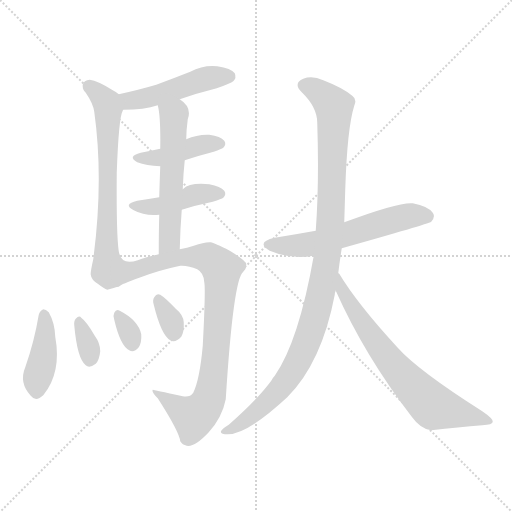
t = 0.00 s
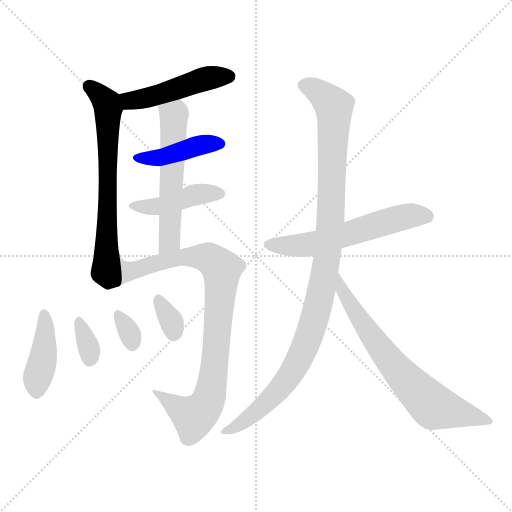
t = 1.88 s
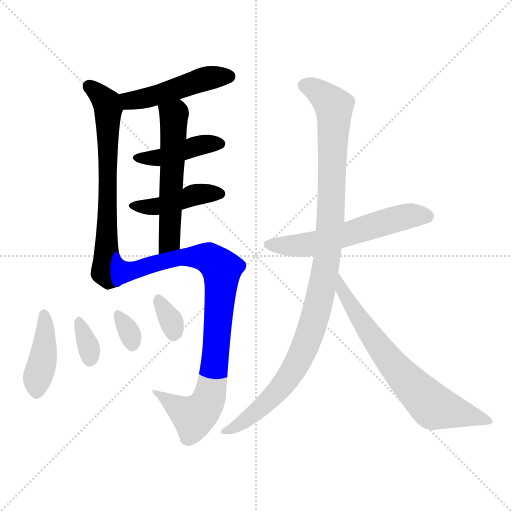
t = 3.75 s
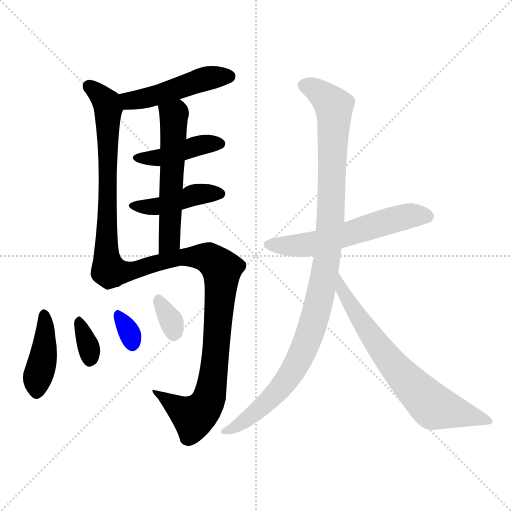
t = 5.63 s
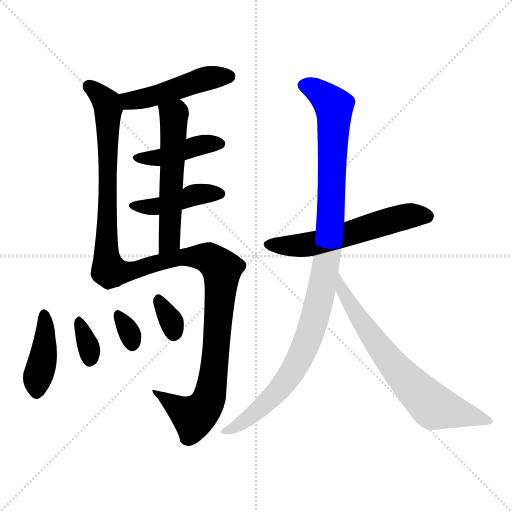
t = 7.50 s
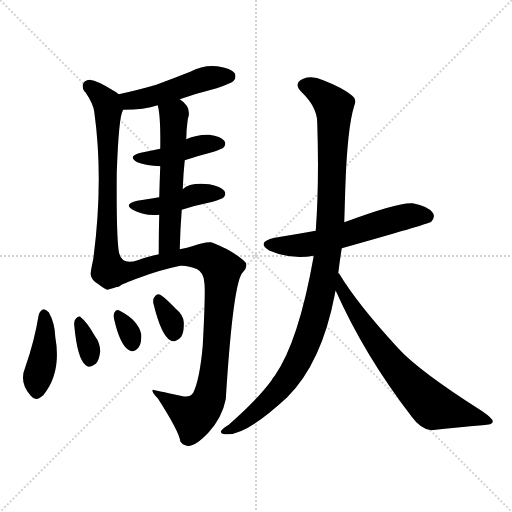
t = 9.38 s

The animated SVG that drew these frames (rendered in a browser with its animation timeline set to each time). Animation: 13 CSS @keyframes rules; one cycle of 9.38 s.

<svg version="1.1" viewBox="0 0 1024 1024" xmlns="http://www.w3.org/2000/svg">
  <g stroke="lightgray" stroke-dasharray="1,1" stroke-width="1" transform="scale(4, 4)">
    <line x1="0" y1="0" x2="256" y2="256"></line>
    <line x1="256" y1="0" x2="0" y2="256"></line>
    <line x1="128" y1="0" x2="128" y2="256"></line>
    <line x1="0" y1="128" x2="256" y2="128"></line>
  </g>
<g transform="scale(1, -1) translate(0, -900)">
   <style type="text/css">
    @keyframes keyframes0 {
      from {
       stroke: blue;
       stroke-dashoffset: 478;
       stroke-width: 128;
       }
       61% {
       animation-timing-function: step-end;
       stroke: blue;
       stroke-dashoffset: 0;
       stroke-width: 128;
       }
       to {
       stroke: black;
       stroke-width: 1024;
       }
       }
       #make-me-a-hanzi-animation-0 {
         animation: keyframes0 0.638997s both;
         animation-delay: 0.000000s;
         animation-timing-function: linear;
       }
    @keyframes keyframes1 {
      from {
       stroke: blue;
       stroke-dashoffset: 671;
       stroke-width: 128;
       }
       69% {
       animation-timing-function: step-end;
       stroke: blue;
       stroke-dashoffset: 0;
       stroke-width: 128;
       }
       to {
       stroke: black;
       stroke-width: 1024;
       }
       }
       #make-me-a-hanzi-animation-1 {
         animation: keyframes1 0.796061s both;
         animation-delay: 0.638997s;
         animation-timing-function: linear;
       }
    @keyframes keyframes2 {
      from {
       stroke: blue;
       stroke-dashoffset: 422;
       stroke-width: 128;
       }
       58% {
       animation-timing-function: step-end;
       stroke: blue;
       stroke-dashoffset: 0;
       stroke-width: 128;
       }
       to {
       stroke: black;
       stroke-width: 1024;
       }
       }
       #make-me-a-hanzi-animation-2 {
         animation: keyframes2 0.593424s both;
         animation-delay: 1.435059s;
         animation-timing-function: linear;
       }
    @keyframes keyframes3 {
      from {
       stroke: blue;
       stroke-dashoffset: 430;
       stroke-width: 128;
       }
       58% {
       animation-timing-function: step-end;
       stroke: blue;
       stroke-dashoffset: 0;
       stroke-width: 128;
       }
       to {
       stroke: black;
       stroke-width: 1024;
       }
       }
       #make-me-a-hanzi-animation-3 {
         animation: keyframes3 0.599935s both;
         animation-delay: 2.028483s;
         animation-timing-function: linear;
       }
    @keyframes keyframes4 {
      from {
       stroke: blue;
       stroke-dashoffset: 557;
       stroke-width: 128;
       }
       64% {
       animation-timing-function: step-end;
       stroke: blue;
       stroke-dashoffset: 0;
       stroke-width: 128;
       }
       to {
       stroke: black;
       stroke-width: 1024;
       }
       }
       #make-me-a-hanzi-animation-4 {
         animation: keyframes4 0.703288s both;
         animation-delay: 2.628418s;
         animation-timing-function: linear;
       }
    @keyframes keyframes5 {
      from {
       stroke: blue;
       stroke-dashoffset: 892;
       stroke-width: 128;
       }
       74% {
       animation-timing-function: step-end;
       stroke: blue;
       stroke-dashoffset: 0;
       stroke-width: 128;
       }
       to {
       stroke: black;
       stroke-width: 1024;
       }
       }
       #make-me-a-hanzi-animation-5 {
         animation: keyframes5 0.975911s both;
         animation-delay: 3.331706s;
         animation-timing-function: linear;
       }
    @keyframes keyframes6 {
      from {
       stroke: blue;
       stroke-dashoffset: 411;
       stroke-width: 128;
       }
       57% {
       animation-timing-function: step-end;
       stroke: blue;
       stroke-dashoffset: 0;
       stroke-width: 128;
       }
       to {
       stroke: black;
       stroke-width: 1024;
       }
       }
       #make-me-a-hanzi-animation-6 {
         animation: keyframes6 0.584473s both;
         animation-delay: 4.307617s;
         animation-timing-function: linear;
       }
    @keyframes keyframes7 {
      from {
       stroke: blue;
       stroke-dashoffset: 332;
       stroke-width: 128;
       }
       52% {
       animation-timing-function: step-end;
       stroke: blue;
       stroke-dashoffset: 0;
       stroke-width: 128;
       }
       to {
       stroke: black;
       stroke-width: 1024;
       }
       }
       #make-me-a-hanzi-animation-7 {
         animation: keyframes7 0.520182s both;
         animation-delay: 4.892090s;
         animation-timing-function: linear;
       }
    @keyframes keyframes8 {
      from {
       stroke: blue;
       stroke-dashoffset: 319;
       stroke-width: 128;
       }
       51% {
       animation-timing-function: step-end;
       stroke: blue;
       stroke-dashoffset: 0;
       stroke-width: 128;
       }
       to {
       stroke: black;
       stroke-width: 1024;
       }
       }
       #make-me-a-hanzi-animation-8 {
         animation: keyframes8 0.509603s both;
         animation-delay: 5.412272s;
         animation-timing-function: linear;
       }
    @keyframes keyframes9 {
      from {
       stroke: blue;
       stroke-dashoffset: 327;
       stroke-width: 128;
       }
       52% {
       animation-timing-function: step-end;
       stroke: blue;
       stroke-dashoffset: 0;
       stroke-width: 128;
       }
       to {
       stroke: black;
       stroke-width: 1024;
       }
       }
       #make-me-a-hanzi-animation-9 {
         animation: keyframes9 0.516113s both;
         animation-delay: 5.921875s;
         animation-timing-function: linear;
       }
    @keyframes keyframes10 {
      from {
       stroke: blue;
       stroke-dashoffset: 579;
       stroke-width: 128;
       }
       65% {
       animation-timing-function: step-end;
       stroke: blue;
       stroke-dashoffset: 0;
       stroke-width: 128;
       }
       to {
       stroke: black;
       stroke-width: 1024;
       }
       }
       #make-me-a-hanzi-animation-10 {
         animation: keyframes10 0.721191s both;
         animation-delay: 6.437988s;
         animation-timing-function: linear;
       }
    @keyframes keyframes11 {
      from {
       stroke: blue;
       stroke-dashoffset: 1054;
       stroke-width: 128;
       }
       77% {
       animation-timing-function: step-end;
       stroke: blue;
       stroke-dashoffset: 0;
       stroke-width: 128;
       }
       to {
       stroke: black;
       stroke-width: 1024;
       }
       }
       #make-me-a-hanzi-animation-11 {
         animation: keyframes11 1.107747s both;
         animation-delay: 7.159180s;
         animation-timing-function: linear;
       }
    @keyframes keyframes12 {
      from {
       stroke: blue;
       stroke-dashoffset: 696;
       stroke-width: 128;
       }
       69% {
       animation-timing-function: step-end;
       stroke: blue;
       stroke-dashoffset: 0;
       stroke-width: 128;
       }
       to {
       stroke: black;
       stroke-width: 1024;
       }
       }
       #make-me-a-hanzi-animation-12 {
         animation: keyframes12 0.816406s both;
         animation-delay: 8.266927s;
         animation-timing-function: linear;
       }
</style>
<path d="M 359.5 701.5 Q 393.5 713.5 433.5 723.5 Q 461.5 733.5 466.5 737.5 Q 473.5 744.5 469.5 753.5 Q 462.5 763.5 434.5 767.5 Q 406.5 770.5 380.5 756.5 Q 347.5 743.5 312.5 730.5 Q 278.5 720.5 237.5 711.5 C 208.5 704.5 216.5 680.5 246.5 680.5 Q 288.5 680.5 315.5 689.5 L 359.5 701.5 Z" fill="lightgray"></path> 
<path d="M 237.5 711.5 Q 233.5 715.5 225.5 719.5 Q 195.5 738.5 179.5 740.5 Q 167.5 739.5 165.5 730.5 Q 164.5 720.5 171.5 714.5 Q 186.5 692.5 188.5 676.5 Q 207.5 540.5 186.5 381.5 Q 180.5 354.5 181.5 350.5 Q 182.5 340.5 195.5 332.5 Q 208.5 322.5 214.5 320.5 Q 224.5 323.5 238.5 327.5 C 247.5 330.5 242.5 362.5 238.5 392.5 Q 232.5 417.5 233.5 554.5 Q 237.5 666.5 245.5 678.5 Q 245.5 679.5 246.5 680.5 C 253.5 700.5 253.5 700.5 237.5 711.5 Z" fill="lightgray"></path> 
<path d="M 369.5 579.5 Q 396.5 588.5 427.5 596.5 Q 443.5 602.5 446.5 604.5 Q 453.5 611.5 448.5 618.5 Q 441.5 627.5 418.5 630.5 Q 394.5 631.5 372.5 621.5 L 320.5 602.5 Q 301.5 598.5 281.5 594.5 Q 253.5 587.5 274.5 575.5 Q 292.5 568.5 320.5 567.5 L 369.5 579.5 Z" fill="lightgray"></path> 
<path d="M 363.5 480.5 Q 391.5 489.5 425.5 496.5 Q 443.5 502.5 446.5 504.5 Q 453.5 511.5 448.5 518.5 Q 441.5 527.5 418.5 531.5 Q 379.5 535.5 365.5 521.5 L 318.5 505.5 Q 297.5 502.5 274.5 498.5 Q 244.5 491.5 267.5 479.5 Q 289.5 467.5 318.5 470.5 L 363.5 480.5 Z" fill="lightgray"></path> 
<path d="M 365.5 521.5 Q 366.5 552.5 369.5 579.5 L 372.5 621.5 Q 372.5 639.5 375.5 661.5 Q 384.5 685.5 359.5 701.5 C 335.5 719.5 309.5 718.5 315.5 689.5 Q 321.5 667.5 320.5 602.5 L 320.5 567.5 Q 319.5 542.5 318.5 505.5 L 318.5 470.5 Q 317.5 436.5 317.5 391.5 C 317.5 361.5 358.5 371.5 359.5 401.5 Q 360.5 443.5 363.5 480.5 L 365.5 521.5 Z" fill="lightgray"></path> 
<path d="M 238.5 327.5 Q 242.5 331.5 278.5 344.5 Q 317.5 359.5 360.5 368.5 Q 376.5 369.5 394.5 361.5 Q 407.5 354.5 408.5 335.5 Q 411.5 322.5 405.5 208.5 Q 399.5 141.5 386.5 114.5 Q 379.5 104.5 365.5 107.5 Q 306.5 120.5 305.5 120.5 Q 302.5 116.5 315.5 103.5 Q 358.5 36.5 360.5 17.5 Q 364.5 10.5 373.5 8.5 Q 389.5 5.5 417.5 35.5 Q 444.5 65.5 451.5 101.5 Q 466.5 341.5 486.5 356.5 Q 493.5 363.5 492.5 371.5 Q 492.5 378.5 459.5 398.5 Q 428.5 414.5 421.5 415.5 Q 409.5 416.5 387.5 408.5 Q 374.5 404.5 359.5 401.5 L 317.5 391.5 Q 290.5 385.5 275.5 379.5 Q 244.5 369.5 238.5 392.5 C 218.5 415.5 211.5 314.5 238.5 327.5 Z" fill="lightgray"></path> 
<path d="M 77.5 270.5 Q 68.5 216.5 50.5 165.5 Q 37.5 134.5 61.5 108.5 Q 71.5 95.5 86.5 109.5 Q 123.5 154.5 110.5 226.5 Q 109.5 254.5 97.5 275.5 Q 91.5 281.5 86.5 281.5 Q 79.5 278.5 77.5 270.5 Z" fill="lightgray"></path> 
<path d="M 148.5 249.5 Q 154.5 182.5 171.5 169.5 Q 178.5 162.5 191.5 172.5 Q 198.5 179.5 200.5 197.5 Q 200.5 213.5 189.5 228.5 Q 173.5 256.5 162.5 264.5 Q 158.5 270.5 151.5 262.5 Q 147.5 258.5 148.5 249.5 Z" fill="lightgray"></path> 
<path d="M 228.5 260.5 Q 240.5 208.5 258.5 199.5 Q 267.5 193.5 277.5 205.5 Q 283.5 214.5 282.5 231.5 Q 276.5 259.5 239.5 278.5 Q 232.5 282.5 228.5 274.5 Q 225.5 268.5 228.5 260.5 Z" fill="lightgray"></path> 
<path d="M 307.5 290.5 Q 322.5 229.5 340.5 219.5 Q 350.5 213.5 362.5 226.5 Q 368.5 236.5 367.5 255.5 Q 366.5 270.5 351.5 282.5 Q 330.5 304.5 320.5 310.5 Q 313.5 314.5 308.5 305.5 Q 304.5 299.5 307.5 290.5 Z" fill="lightgray"></path> 
<path d="M 683.5 403.5 Q 854.5 451.5 862.5 456.5 Q 871.5 466.5 865.5 474.5 Q 856.5 487.5 825.5 493.5 Q 798.5 496.5 688.5 455.5 L 631.5 438.5 Q 592.5 431.5 549.5 424.5 Q 510.5 415.5 539.5 398.5 Q 581.5 380.5 627.5 388.5 L 683.5 403.5 Z" fill="lightgray"></path> 
<path d="M 676.5 353.5 Q 679.5 378.5 683.5 403.5 L 688.5 455.5 L 690.5 521.5 Q 694.5 644.5 708.5 688.5 Q 714.5 701.5 704.5 708.5 Q 685.5 724.5 646.5 739.5 Q 624.5 749.5 606.5 742.5 Q 585.5 733.5 603.5 715.5 Q 634.5 685.5 634.5 654.5 Q 638.5 533.5 631.5 438.5 L 627.5 388.5 Q 597.5 217.5 549.5 148.5 Q 545.5 144.5 542.5 138.5 Q 515.5 101.5 457.5 50.5 Q 445.5 43.5 442.5 38.5 Q 438.5 31.5 455.5 31.5 Q 494.5 31.5 574.5 105.5 Q 643.5 174.5 669.5 310.5 Q 669.5 314.5 671.5 318.5 L 676.5 353.5 Z" fill="lightgray"></path> 
<path d="M 671.5 318.5 Q 729.5 188.5 823.5 66.5 Q 841.5 41.5 862.5 39.5 Q 917.5 45.5 964.5 49.5 Q 985.5 50.5 985.5 56.5 Q 986.5 62.5 964.5 77.5 Q 835.5 159.5 795.5 204.5 Q 714.5 292.5 678.5 352.5 Q 677.5 353.5 676.5 353.5 C 658.5 377.5 659.5 345.5 671.5 318.5 Z" fill="lightgray"></path> 
      <clipPath id="make-me-a-hanzi-clip-0">
      <path d="M 359.5 701.5 Q 393.5 713.5 433.5 723.5 Q 461.5 733.5 466.5 737.5 Q 473.5 744.5 469.5 753.5 Q 462.5 763.5 434.5 767.5 Q 406.5 770.5 380.5 756.5 Q 347.5 743.5 312.5 730.5 Q 278.5 720.5 237.5 711.5 C 208.5 704.5 216.5 680.5 246.5 680.5 Q 288.5 680.5 315.5 689.5 L 359.5 701.5 Z" fill="lightgray"></path>
      </clipPath>
      <path clip-path="url(#make-me-a-hanzi-clip-0)" d="M 246.5 708.5 L 259.5 698.5 L 304.5 706.5 L 396.5 738.5 L 458.5 747.5 " fill="none" id="make-me-a-hanzi-animation-0" stroke-dasharray="350 700" stroke-linecap="round"></path>

      <clipPath id="make-me-a-hanzi-clip-1">
      <path d="M 237.5 711.5 Q 233.5 715.5 225.5 719.5 Q 195.5 738.5 179.5 740.5 Q 167.5 739.5 165.5 730.5 Q 164.5 720.5 171.5 714.5 Q 186.5 692.5 188.5 676.5 Q 207.5 540.5 186.5 381.5 Q 180.5 354.5 181.5 350.5 Q 182.5 340.5 195.5 332.5 Q 208.5 322.5 214.5 320.5 Q 224.5 323.5 238.5 327.5 C 247.5 330.5 242.5 362.5 238.5 392.5 Q 232.5 417.5 233.5 554.5 Q 237.5 666.5 245.5 678.5 Q 245.5 679.5 246.5 680.5 C 253.5 700.5 253.5 700.5 237.5 711.5 Z" fill="lightgray"></path>
      </clipPath>
      <path clip-path="url(#make-me-a-hanzi-clip-1)" d="M 178.5 727.5 L 206.5 703.5 L 216.5 682.5 L 210.5 356.5 L 229.5 334.5 " fill="none" id="make-me-a-hanzi-animation-1" stroke-dasharray="543 1086" stroke-linecap="round"></path>

      <clipPath id="make-me-a-hanzi-clip-2">
      <path d="M 369.5 579.5 Q 396.5 588.5 427.5 596.5 Q 443.5 602.5 446.5 604.5 Q 453.5 611.5 448.5 618.5 Q 441.5 627.5 418.5 630.5 Q 394.5 631.5 372.5 621.5 L 320.5 602.5 Q 301.5 598.5 281.5 594.5 Q 253.5 587.5 274.5 575.5 Q 292.5 568.5 320.5 567.5 L 369.5 579.5 Z" fill="lightgray"></path>
      </clipPath>
      <path clip-path="url(#make-me-a-hanzi-clip-2)" d="M 276.5 585.5 L 312.5 583.5 L 411.5 612.5 L 438.5 612.5 " fill="none" id="make-me-a-hanzi-animation-2" stroke-dasharray="294 588" stroke-linecap="round"></path>

      <clipPath id="make-me-a-hanzi-clip-3">
      <path d="M 363.5 480.5 Q 391.5 489.5 425.5 496.5 Q 443.5 502.5 446.5 504.5 Q 453.5 511.5 448.5 518.5 Q 441.5 527.5 418.5 531.5 Q 379.5 535.5 365.5 521.5 L 318.5 505.5 Q 297.5 502.5 274.5 498.5 Q 244.5 491.5 267.5 479.5 Q 289.5 467.5 318.5 470.5 L 363.5 480.5 Z" fill="lightgray"></path>
      </clipPath>
      <path clip-path="url(#make-me-a-hanzi-clip-3)" d="M 268.5 490.5 L 310.5 486.5 L 395.5 511.5 L 438.5 512.5 " fill="none" id="make-me-a-hanzi-animation-3" stroke-dasharray="302 604" stroke-linecap="round"></path>

      <clipPath id="make-me-a-hanzi-clip-4">
      <path d="M 365.5 521.5 Q 366.5 552.5 369.5 579.5 L 372.5 621.5 Q 372.5 639.5 375.5 661.5 Q 384.5 685.5 359.5 701.5 C 335.5 719.5 309.5 718.5 315.5 689.5 Q 321.5 667.5 320.5 602.5 L 320.5 567.5 Q 319.5 542.5 318.5 505.5 L 318.5 470.5 Q 317.5 436.5 317.5 391.5 C 317.5 361.5 358.5 371.5 359.5 401.5 Q 360.5 443.5 363.5 480.5 L 365.5 521.5 Z" fill="lightgray"></path>
      </clipPath>
      <path clip-path="url(#make-me-a-hanzi-clip-4)" d="M 324.5 686.5 L 347.5 665.5 L 347.5 642.5 L 339.5 427.5 L 322.5 400.5 " fill="none" id="make-me-a-hanzi-animation-4" stroke-dasharray="429 858" stroke-linecap="round"></path>

      <clipPath id="make-me-a-hanzi-clip-5">
      <path d="M 238.5 327.5 Q 242.5 331.5 278.5 344.5 Q 317.5 359.5 360.5 368.5 Q 376.5 369.5 394.5 361.5 Q 407.5 354.5 408.5 335.5 Q 411.5 322.5 405.5 208.5 Q 399.5 141.5 386.5 114.5 Q 379.5 104.5 365.5 107.5 Q 306.5 120.5 305.5 120.5 Q 302.5 116.5 315.5 103.5 Q 358.5 36.5 360.5 17.5 Q 364.5 10.5 373.5 8.5 Q 389.5 5.5 417.5 35.5 Q 444.5 65.5 451.5 101.5 Q 466.5 341.5 486.5 356.5 Q 493.5 363.5 492.5 371.5 Q 492.5 378.5 459.5 398.5 Q 428.5 414.5 421.5 415.5 Q 409.5 416.5 387.5 408.5 Q 374.5 404.5 359.5 401.5 L 317.5 391.5 Q 290.5 385.5 275.5 379.5 Q 244.5 369.5 238.5 392.5 C 218.5 415.5 211.5 314.5 238.5 327.5 Z" fill="lightgray"></path>
      </clipPath>
      <path clip-path="url(#make-me-a-hanzi-clip-5)" d="M 240.5 386.5 L 243.5 373.5 L 262.5 356.5 L 328.5 378.5 L 386.5 387.5 L 412.5 385.5 L 443.5 361.5 L 429.5 169.5 L 413.5 92.5 L 387.5 65.5 L 307.5 117.5 " fill="none" id="make-me-a-hanzi-animation-5" stroke-dasharray="764 1528" stroke-linecap="round"></path>

      <clipPath id="make-me-a-hanzi-clip-6">
      <path d="M 77.5 270.5 Q 68.5 216.5 50.5 165.5 Q 37.5 134.5 61.5 108.5 Q 71.5 95.5 86.5 109.5 Q 123.5 154.5 110.5 226.5 Q 109.5 254.5 97.5 275.5 Q 91.5 281.5 86.5 281.5 Q 79.5 278.5 77.5 270.5 Z" fill="lightgray"></path>
      </clipPath>
      <path clip-path="url(#make-me-a-hanzi-clip-6)" d="M 87.5 271.5 L 88.5 199.5 L 73.5 117.5 " fill="none" id="make-me-a-hanzi-animation-6" stroke-dasharray="283 566" stroke-linecap="round"></path>

      <clipPath id="make-me-a-hanzi-clip-7">
      <path d="M 148.5 249.5 Q 154.5 182.5 171.5 169.5 Q 178.5 162.5 191.5 172.5 Q 198.5 179.5 200.5 197.5 Q 200.5 213.5 189.5 228.5 Q 173.5 256.5 162.5 264.5 Q 158.5 270.5 151.5 262.5 Q 147.5 258.5 148.5 249.5 Z" fill="lightgray"></path>
      </clipPath>
      <path clip-path="url(#make-me-a-hanzi-clip-7)" d="M 158.5 253.5 L 177.5 206.5 L 179.5 181.5 " fill="none" id="make-me-a-hanzi-animation-7" stroke-dasharray="204 408" stroke-linecap="round"></path>

      <clipPath id="make-me-a-hanzi-clip-8">
      <path d="M 228.5 260.5 Q 240.5 208.5 258.5 199.5 Q 267.5 193.5 277.5 205.5 Q 283.5 214.5 282.5 231.5 Q 276.5 259.5 239.5 278.5 Q 232.5 282.5 228.5 274.5 Q 225.5 268.5 228.5 260.5 Z" fill="lightgray"></path>
      </clipPath>
      <path clip-path="url(#make-me-a-hanzi-clip-8)" d="M 237.5 267.5 L 256.5 239.5 L 265.5 211.5 " fill="none" id="make-me-a-hanzi-animation-8" stroke-dasharray="191 382" stroke-linecap="round"></path>

      <clipPath id="make-me-a-hanzi-clip-9">
      <path d="M 307.5 290.5 Q 322.5 229.5 340.5 219.5 Q 350.5 213.5 362.5 226.5 Q 368.5 236.5 367.5 255.5 Q 366.5 270.5 351.5 282.5 Q 330.5 304.5 320.5 310.5 Q 313.5 314.5 308.5 305.5 Q 304.5 299.5 307.5 290.5 Z" fill="lightgray"></path>
      </clipPath>
      <path clip-path="url(#make-me-a-hanzi-clip-9)" d="M 318.5 299.5 L 340.5 261.5 L 347.5 235.5 " fill="none" id="make-me-a-hanzi-animation-9" stroke-dasharray="199 398" stroke-linecap="round"></path>

      <clipPath id="make-me-a-hanzi-clip-10">
      <path d="M 683.5 403.5 Q 854.5 451.5 862.5 456.5 Q 871.5 466.5 865.5 474.5 Q 856.5 487.5 825.5 493.5 Q 798.5 496.5 688.5 455.5 L 631.5 438.5 Q 592.5 431.5 549.5 424.5 Q 510.5 415.5 539.5 398.5 Q 581.5 380.5 627.5 388.5 L 683.5 403.5 Z" fill="lightgray"></path>
      </clipPath>
      <path clip-path="url(#make-me-a-hanzi-clip-10)" d="M 541.5 412.5 L 578.5 407.5 L 628.5 413.5 L 808.5 466.5 L 856.5 465.5 " fill="none" id="make-me-a-hanzi-animation-10" stroke-dasharray="451 902" stroke-linecap="round"></path>

      <clipPath id="make-me-a-hanzi-clip-11">
      <path d="M 676.5 353.5 Q 679.5 378.5 683.5 403.5 L 688.5 455.5 L 690.5 521.5 Q 694.5 644.5 708.5 688.5 Q 714.5 701.5 704.5 708.5 Q 685.5 724.5 646.5 739.5 Q 624.5 749.5 606.5 742.5 Q 585.5 733.5 603.5 715.5 Q 634.5 685.5 634.5 654.5 Q 638.5 533.5 631.5 438.5 L 627.5 388.5 Q 597.5 217.5 549.5 148.5 Q 545.5 144.5 542.5 138.5 Q 515.5 101.5 457.5 50.5 Q 445.5 43.5 442.5 38.5 Q 438.5 31.5 455.5 31.5 Q 494.5 31.5 574.5 105.5 Q 643.5 174.5 669.5 310.5 Q 669.5 314.5 671.5 318.5 L 676.5 353.5 Z" fill="lightgray"></path>
      </clipPath>
      <path clip-path="url(#make-me-a-hanzi-clip-11)" d="M 609.5 728.5 L 632.5 720.5 L 655.5 700.5 L 667.5 683.5 L 668.5 670.5 L 661.5 462.5 L 640.5 307.5 L 608.5 202.5 L 577.5 145.5 L 552.5 112.5 L 509.5 72.5 L 449.5 36.5 " fill="none" id="make-me-a-hanzi-animation-11" stroke-dasharray="926 1852" stroke-linecap="round"></path>

      <clipPath id="make-me-a-hanzi-clip-12">
      <path d="M 671.5 318.5 Q 729.5 188.5 823.5 66.5 Q 841.5 41.5 862.5 39.5 Q 917.5 45.5 964.5 49.5 Q 985.5 50.5 985.5 56.5 Q 986.5 62.5 964.5 77.5 Q 835.5 159.5 795.5 204.5 Q 714.5 292.5 678.5 352.5 Q 677.5 353.5 676.5 353.5 C 658.5 377.5 659.5 345.5 671.5 318.5 Z" fill="lightgray"></path>
      </clipPath>
      <path clip-path="url(#make-me-a-hanzi-clip-12)" d="M 679.5 346.5 L 685.5 316.5 L 742.5 228.5 L 841.5 110.5 L 867.5 86.5 L 979.5 58.5 " fill="none" id="make-me-a-hanzi-animation-12" stroke-dasharray="568 1136" stroke-linecap="round"></path>

</g>
</svg>
